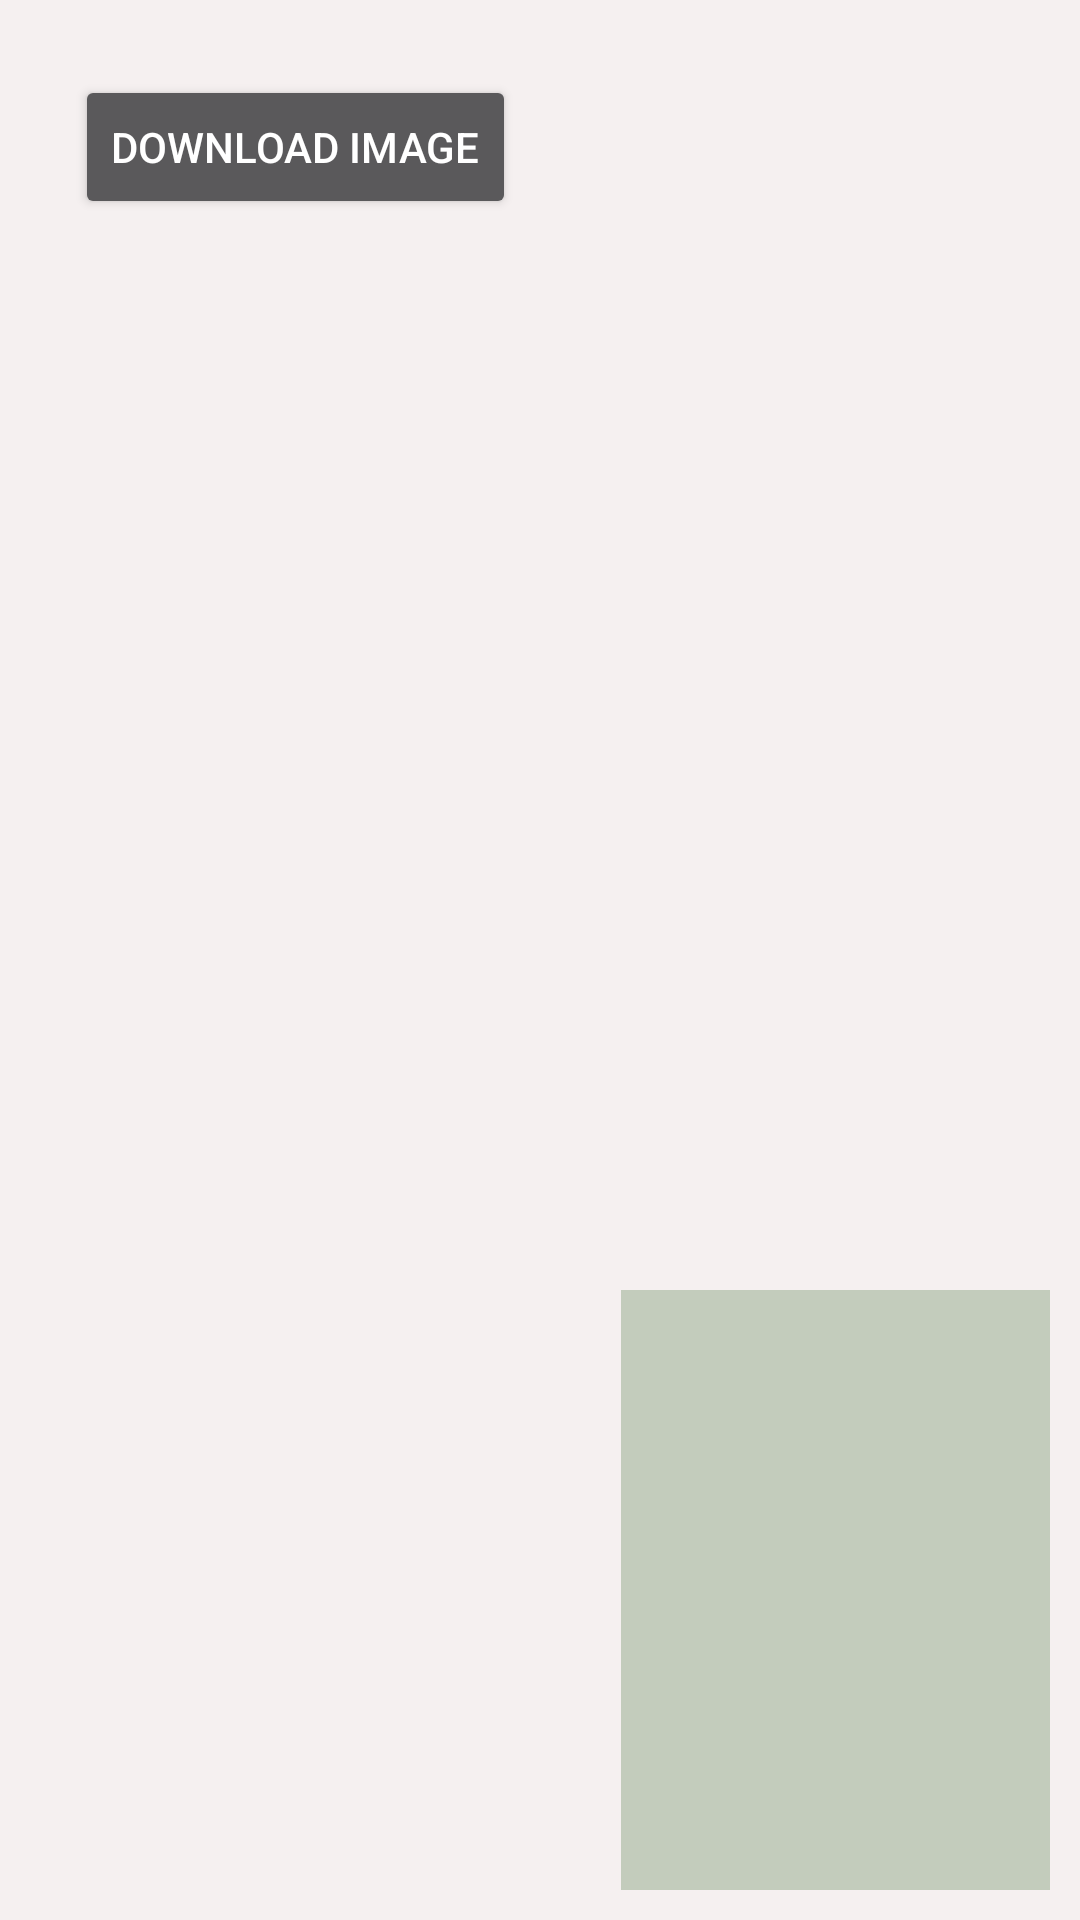

This screen was rendered from an Android layout file. Write that file and the resources it references.
<!-- AndroidManifest.xml: application theme MainAppTheme -->
<!-- res/layout/activity_download_image.xml -->
<?xml version="1.0" encoding="utf-8"?>
<LinearLayout
    xmlns:android="http://schemas.android.com/apk/res/android"
    xmlns:app="http://schemas.android.com/apk/res-auto"
    android:id="@+id/coordinator_layout"
    android:layout_width="match_parent"
    android:layout_height="match_parent"
    android:background="#f5f0f0"
    >
    <Button
        android:id="@+id/btn_do"
        android:layout_width="wrap_content"
        android:layout_height="wrap_content"
        android:text="Download Image"
        android:layout_margin="25dp"
        android:layout_gravity="top|center_horizontal"
        />
    <ImageView
        android:id="@+id/iv"
        android:layout_width="match_parent"
        android:layout_height="200dp"
        android:scaleType="centerCrop"
        app:layout_anchor="@id/btn_do"
        android:layout_gravity="bottom"
        app:layout_anchorGravity="bottom"
        android:layout_margin="10dp"
        android:background="#c3ccbc"
        />

    <ImageView
        android:id="@+id/iv_internal"
        android:layout_width="wrap_content"
        android:layout_height="200dp"
        android:layout_margin="10dp"
        android:background="#bcc7cc"


        android:scaleType="centerCrop"
        app:layout_anchor="@id/iv" />
</LinearLayout>
<!-- resources referenced by this layout -->
<resources>
  <style name="MainAppTheme" parent="Theme.AppCompat">
          <item name="android:windowBackground">@drawable/main_app_gradient</item>
      </style>
</resources>
